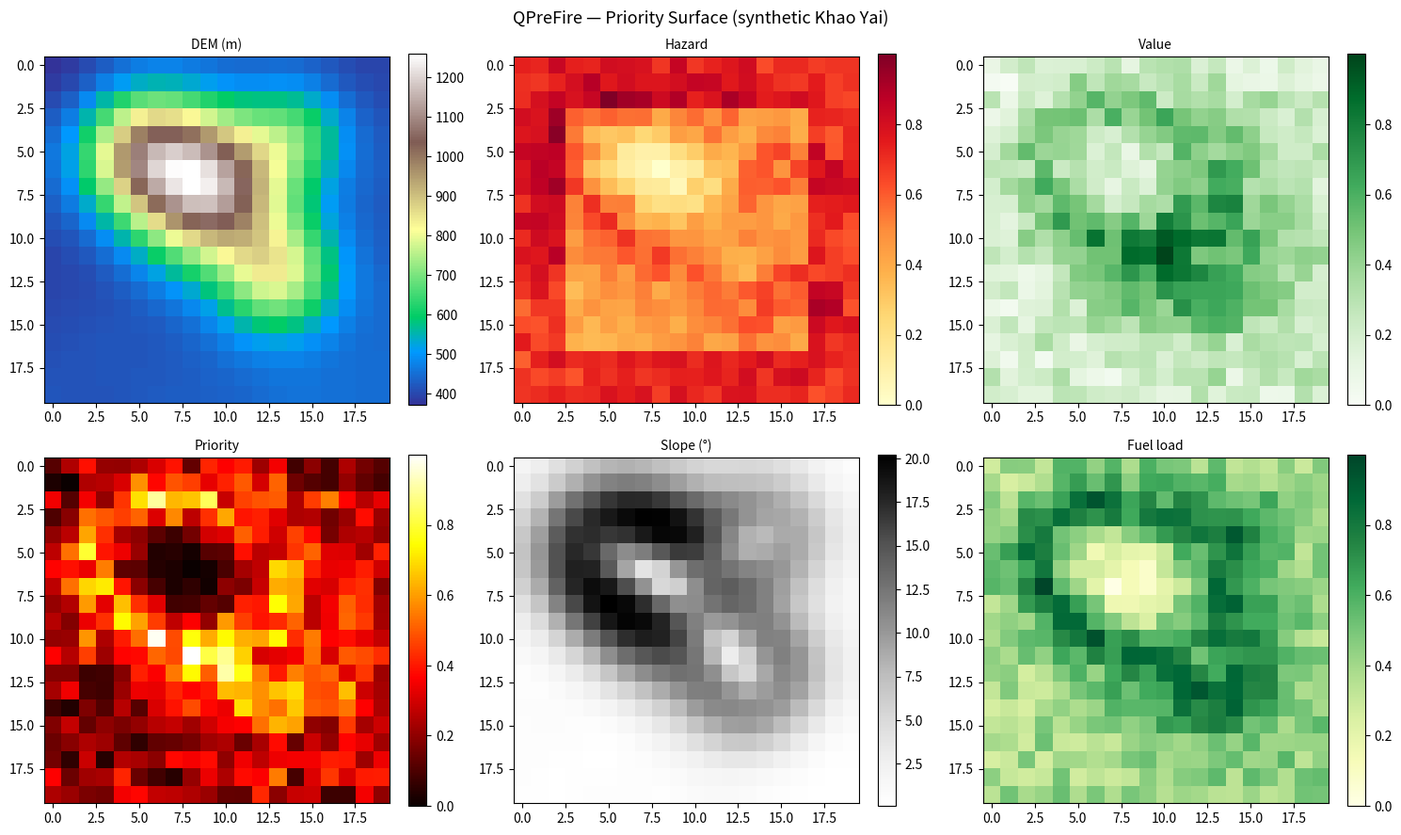

Write the Python code that produced this figure.
"""
Step A: Build the priority surface (hazard × value) on a raster grid.

Physical setup: 20×20 grid, cell_size = 500 m → 10 km × 10 km.
DEM is a smooth synthetic terrain in metres (300–1 350 m, matching Khao Yai).
Swap build_smooth_dem() for a real rasterio loader when a SRTM tile is available.
"""

import numpy as np
from scipy.ndimage import gaussian_filter

CELL_SIZE_M = 500.0          # metres per grid cell
GRID_ROWS = GRID_COLS = 20   # canonical grid size


# ---------------------------------------------------------------------------
# Smooth DEM (metres)
# ---------------------------------------------------------------------------

def build_smooth_dem(
    grid_rows: int = GRID_ROWS,
    grid_cols: int = GRID_COLS,
    seed: int = 42,
) -> np.ndarray:
    """
    Synthetic DEM in metres, approximately matching Khao Yai (300–1 350 m).

    Structure:
      base = 350 m + gentle regional NE-rising tilt
      + 4 Gaussian peaks (massif-style) with amplitudes up to ~1 000 m
      + light white noise (σ = 15 m)
      → Gaussian blur (σ = 1.5 cells) for realistic smoothness
      → clip to ≥ 300 m
    """
    rng = np.random.default_rng(seed)
    rows, cols = grid_rows, grid_cols
    rr = np.arange(rows)[:, None]   # shape (rows, 1)
    cc = np.arange(cols)[None, :]   # shape (1, cols)

    # Regional tilt: rises gently toward NE
    dem = 350.0 + 3.5 * rr + 2.0 * cc

    # Gaussian peaks — (row, col, amplitude_m, sigma_cells)
    peaks = [
        (7,  9,  1000, 2.5),   # main massif
        (5,  5,   750, 2.0),   # western ridge
        (12, 13,  600, 1.8),   # southern plateau
        (4,  14,  450, 1.5),   # eastern shoulder
    ]
    for pr, pc, amp, sig in peaks:
        dem = dem + amp * np.exp(-((rr - pr)**2 + (cc - pc)**2) / (2 * sig**2))

    # Light noise
    dem = dem + rng.normal(0, 15, (rows, cols))

    # Smooth
    dem = gaussian_filter(dem, sigma=1.5)

    # Hard floor
    dem = np.clip(dem, 300.0, None)

    return dem


# ---------------------------------------------------------------------------
# Priority surface (hazard × value), all layers [0, 1]
# ---------------------------------------------------------------------------

def _normalise(arr: np.ndarray) -> np.ndarray:
    lo, hi = arr.min(), arr.max()
    return (arr - lo) / (hi - lo + 1e-9)


def build_priority_surface(
    grid_rows: int = GRID_ROWS,
    grid_cols: int = GRID_COLS,
    seed: int = 42,
    weights: dict | None = None,
    cell_size: float = CELL_SIZE_M,
) -> dict:
    """
    Returns a dict with keys:
        grid_shape, dem_m (elevation in metres), dem (normalised),
        slope_deg, slope, aspect,
        arson, fuel, dryness, spread,
        hazard, value, priority
    """
    rng = np.random.default_rng(seed)
    w = weights or dict(arson=0.30, fuel=0.25, dryness=0.25, terrain=0.20)

    # ── DEM ────────────────────────────────────────────────────────────────────
    dem_m = build_smooth_dem(grid_rows, grid_cols, seed)
    dem = _normalise(dem_m)  # [0, 1] for priority layers

    # Physical slope (degrees) using 500 m cell spacing
    dy_m, dx_m = np.gradient(dem_m, cell_size, cell_size)   # rise / run (m/m)
    slope_deg = np.degrees(np.arctan(np.sqrt(dx_m**2 + dy_m**2)))
    slope = _normalise(slope_deg)
    aspect = _normalise(np.arctan2(dy_m, dx_m) + np.pi)

    rows, cols = grid_rows, grid_cols

    # ── Hazard layers ─────────────────────────────────────────────────────────
    # arson_rate: high near boundary / road edges
    arson = np.zeros((rows, cols))
    arson[:3, :] = arson[-3:, :] = arson[:, :3] = arson[:, -3:] = 1.0
    arson = arson + 0.3 * rng.uniform(0, 1, (rows, cols))
    arson = _normalise(arson)

    # fuel: dense at mid-elevation flat zones (forest floor / peat)
    fuel = _normalise((1 - np.abs(dem - 0.4)) + 0.2 * rng.uniform(0, 1, (rows, cols)))

    # dryness: hotter/drier at lower elevations
    dryness = _normalise((1 - dem) * 0.7 + 0.3 * rng.uniform(0, 1, (rows, cols)))

    # spread terrain: steep south-facing slopes in prevailing wind
    spread = _normalise(slope * 0.6 + (1 - aspect) * 0.4)

    hazard = _normalise(
        w["arson"] * arson
        + w["fuel"] * fuel
        + w["dryness"] * dryness
        + w["terrain"] * spread
    )

    # ── Value layer (ecological weight) ───────────────────────────────────────
    cx, cy = rows // 2, cols // 2
    r_dist = np.sqrt(
        (np.arange(rows)[:, None] - cx) ** 2
        + (np.arange(cols)[None, :] - cy) ** 2
    )
    core_zone = _normalise(np.exp(-r_dist / (rows * 0.25)))
    habitat = _normalise(fuel * 0.5 + core_zone * 0.5)
    value = _normalise(habitat + 0.3 * rng.uniform(0, 1, (rows, cols)))

    priority = _normalise(hazard * value)

    return dict(
        grid_shape=(rows, cols),
        dem_m=dem_m, dem=dem,
        slope_deg=slope_deg, slope=slope, aspect=aspect,
        arson=arson, fuel=fuel, dryness=dryness, spread=spread,
        hazard=hazard, value=value, priority=priority,
    )


if __name__ == "__main__":
    import matplotlib; matplotlib.use("Agg")
    import matplotlib.pyplot as plt

    surf = build_priority_surface()
    fig, axes = plt.subplots(2, 3, figsize=(15, 9))
    layers = [
        ("DEM (m)", surf["dem_m"], "terrain"),
        ("Hazard",  surf["hazard"], "YlOrRd"),
        ("Value",   surf["value"], "Greens"),
        ("Priority", surf["priority"], "hot"),
        ("Slope (°)", surf["slope_deg"], "Greys"),
        ("Fuel load", surf["fuel"], "YlGn"),
    ]
    for ax, (title, data, cmap) in zip(axes.flat, layers):
        im = ax.imshow(data, cmap=cmap, origin="upper")
        ax.set_title(title, fontsize=10)
        plt.colorbar(im, ax=ax, fraction=0.046)
    plt.suptitle("QPreFire — Priority Surface (synthetic Khao Yai)", fontsize=13)
    plt.tight_layout()
    plt.savefig("priority_surface.png", dpi=120)
    print("Saved priority_surface.png")
